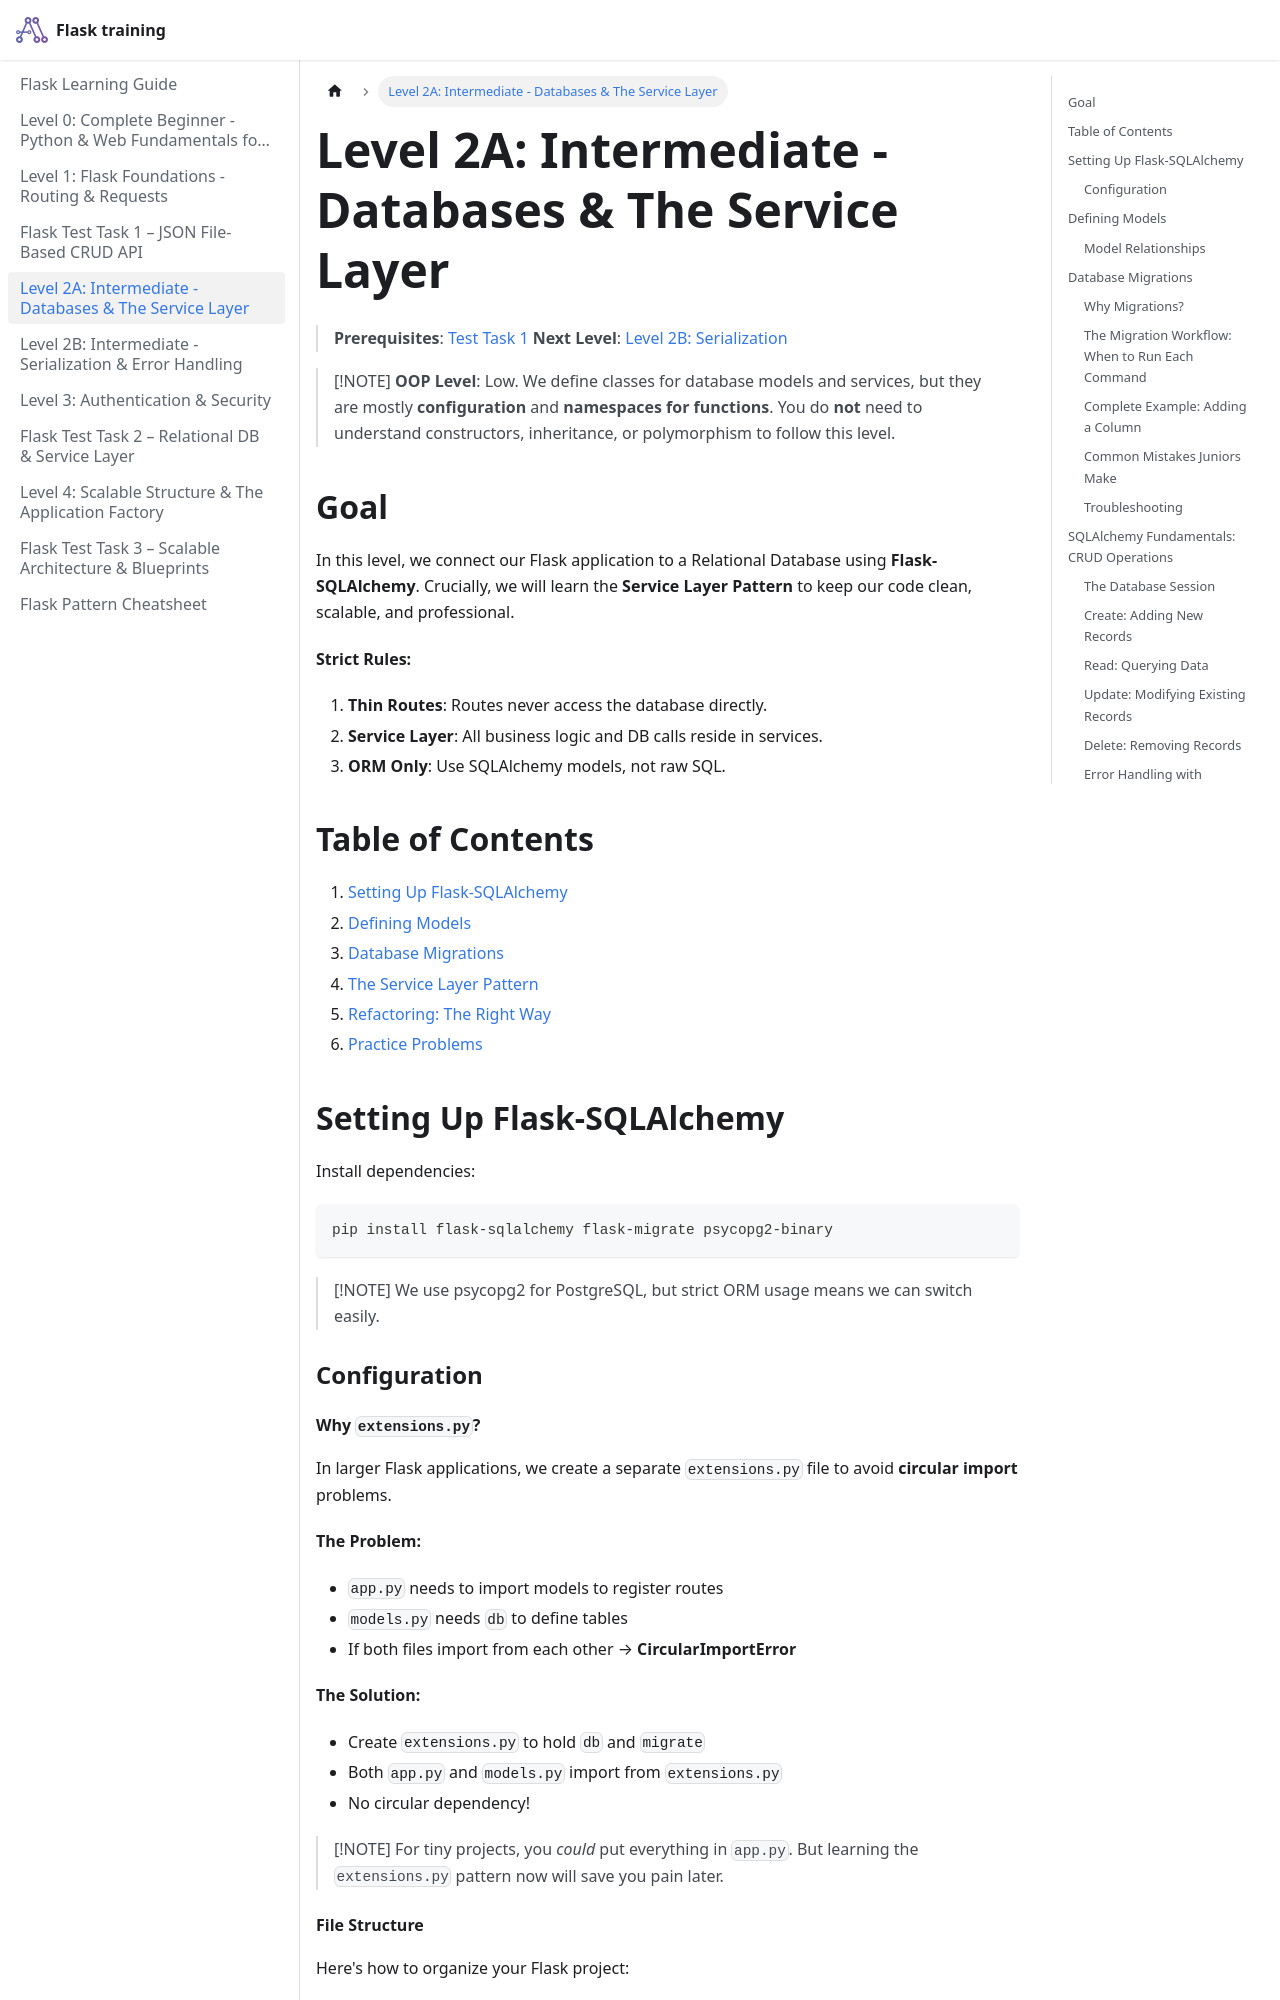

repository: pragnakalp/flask-training · page: LEVEL_2A_INTERMEDIATE/index.html · generator: docusaurus

# Level 2A: Intermediate - Databases & The Service Layer

> **Prerequisites**: [Test Task 1](TEST_TASK_1.md)
> **Next Level**: [Level 2B: Serialization](LEVEL_2B_INTERMEDIATE.md)

> [!NOTE]
> **OOP Level**: Low. We define classes for database models and services, but they are mostly **configuration** and **namespaces for functions**. You do **not** need to understand constructors, inheritance, or polymorphism to follow this level.

## Goal

In this level, we connect our Flask application to a Relational Database using **Flask-SQLAlchemy**. Crucially, we will learn the **Service Layer Pattern** to keep our code clean, scalable, and professional.

**Strict Rules:**

1. **Thin Routes**: Routes never access the database directly.
2. **Service Layer**: All business logic and DB calls reside in services.
3. **ORM Only**: Use SQLAlchemy models, not raw SQL.

## Table of Contents

1. [Setting Up Flask-SQLAlchemy](#setting-up-flask-sqlalchemy)
2. [Defining Models](#defining-models)
3. [Database Migrations](#database-migrations)
4. [The Service Layer Pattern](#the-service-layer-pattern)
5. [Refactoring: The Right Way](#refactoring-the-right-way)
6. [Practice Problems](#practice-problems)

## Setting Up Flask-SQLAlchemy

Install dependencies:

```bash
pip install flask-sqlalchemy flask-migrate psycopg2-binary
```

> [!NOTE]
> We use psycopg2 for PostgreSQL, but strict ORM usage means we can switch easily.

### Configuration

#### Why `extensions.py`?

In larger Flask applications, we create a separate `extensions.py` file to avoid **circular import** problems.

**The Problem:**

- `app.py` needs to import models to register routes
- `models.py` needs `db` to define tables
- If both files import from each other → **CircularImportError**

**The Solution:**

- Create `extensions.py` to hold `db` and `migrate`
- Both `app.py` and `models.py` import from `extensions.py`
- No circular dependency!

> [!NOTE]
> For tiny projects, you *could* put everything in `app.py`. But learning the `extensions.py` pattern now will save you pain later.

#### File Structure

Here's how to organize your Flask project:

```
my_flask_project/
├── app.py              # Application factory and routes
├── extensions.py       # Database and migration objects
├── models.py           # Database models
├── requirements.txt
└── migrations/         # Created after 'flask db init'
```
